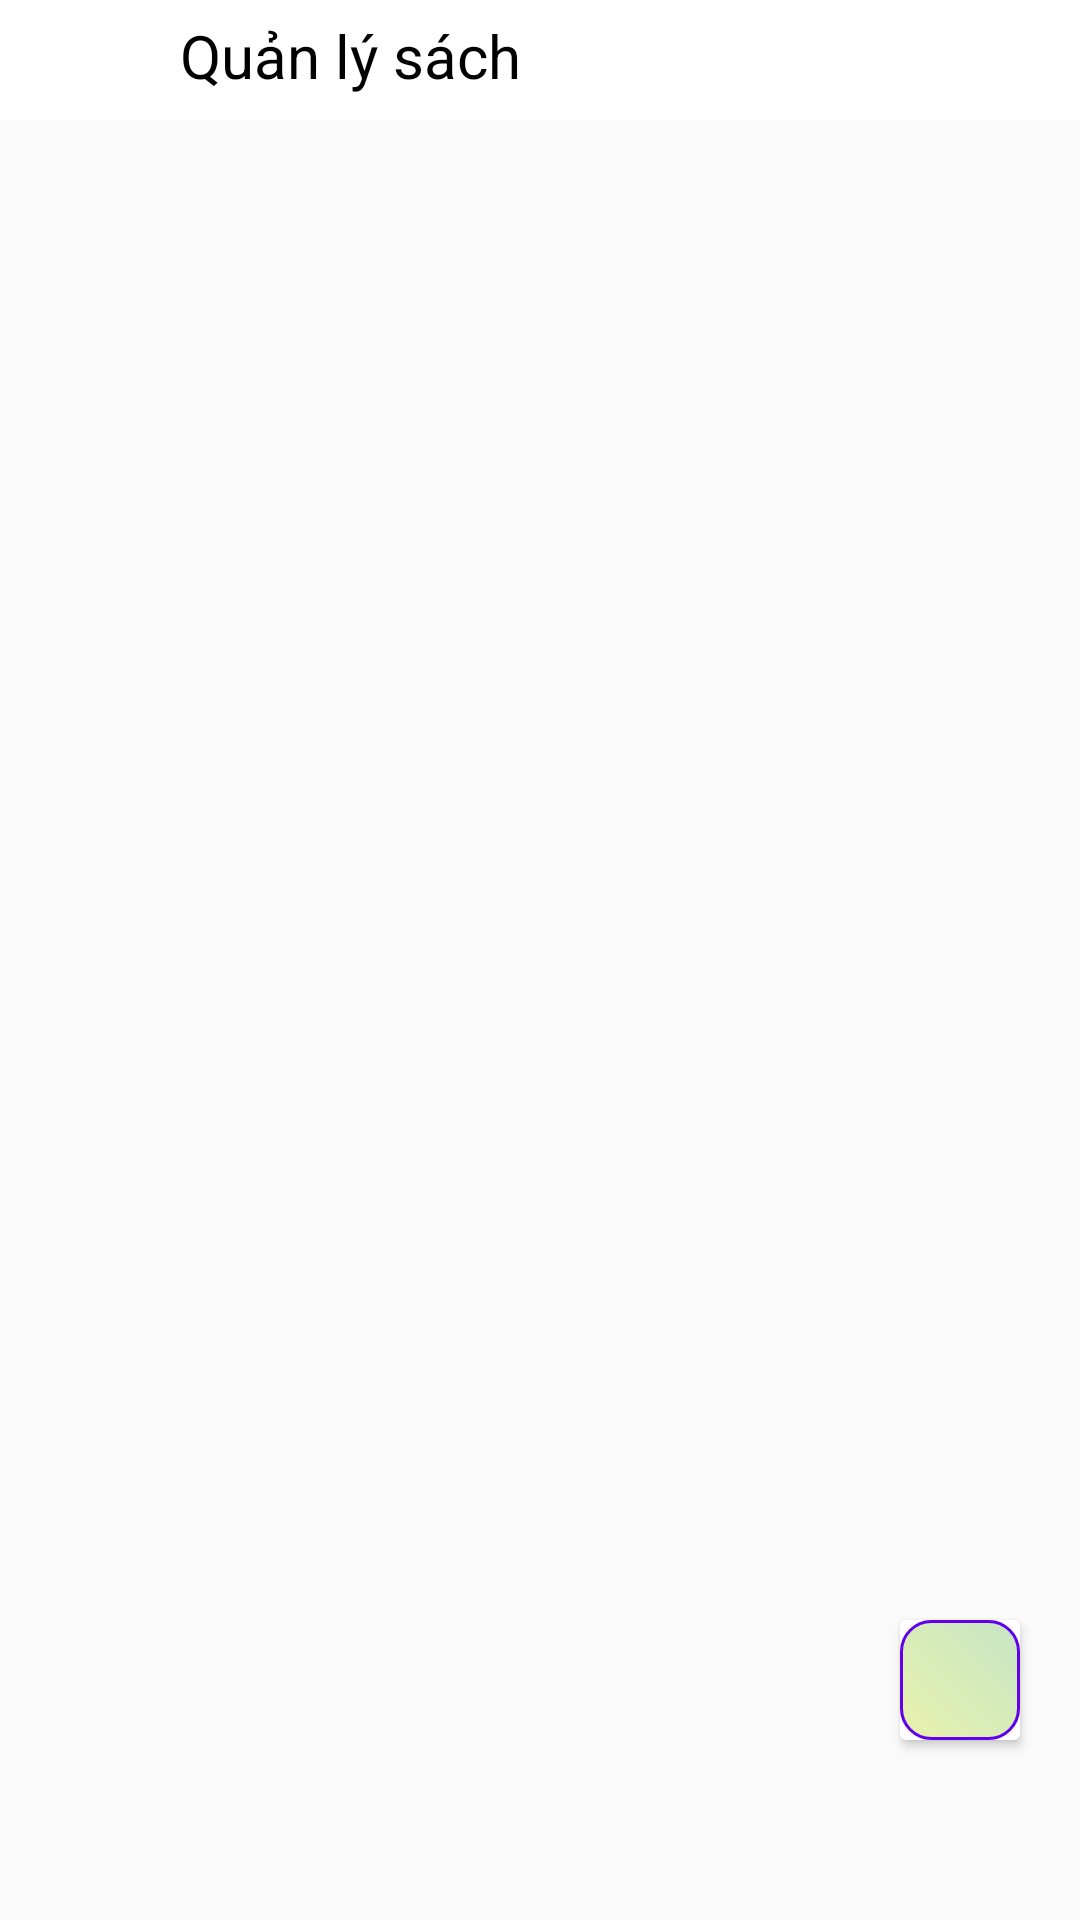

The Android layout XML behind this screen, and the referenced resources:
<!-- AndroidManifest.xml: application theme Theme.Venom -->
<!-- res/layout/fragment_book_management.xml -->
<?xml version="1.0" encoding="utf-8"?>
<LinearLayout xmlns:android="http://schemas.android.com/apk/res/android"
    android:layout_width="match_parent"
    android:layout_height="match_parent"
    android:orientation="vertical">


    <LinearLayout
        android:layout_width="match_parent"
        android:layout_height="wrap_content">

        <ImageView
            android:layout_width="40dp"
            android:layout_height="40dp"
            android:background="@color/white"
            android:paddingLeft="10dp"
            android:src="@drawable/ic_baseline_menu_24">

        </ImageView>

        <TextView
            android:layout_width="match_parent"
            android:layout_height="40dp"
            android:background="@color/white"
            android:paddingLeft="20dp"
            android:paddingTop="5dp"
            android:text="Quản lý sách"
            android:textColor="@color/black"
            android:textSize="20sp" />

    </LinearLayout>

    <RelativeLayout
        android:layout_width="match_parent"
        android:layout_height="match_parent">

        <androidx.recyclerview.widget.RecyclerView
            android:id="@+id/rvBook"
            android:layout_width="match_parent"
            android:layout_height="match_parent">

        </androidx.recyclerview.widget.RecyclerView>

        <androidx.cardview.widget.CardView
            android:layout_width="40dp"
            android:layout_height="40dp"
            android:layout_alignParentEnd="true"
            android:layout_marginTop="500dp"
            android:layout_marginEnd="20dp"
            android:id="@+id/img_add"
            >
            <ImageView
                android:id="@+id/img_addBook"
                android:layout_width="match_parent"
                android:layout_height="match_parent"
                android:background="@drawable/gradient_member"
                android:src="@drawable/ic_baseline_person_add_24"/>

        </androidx.cardview.widget.CardView>

    </RelativeLayout>

</LinearLayout>
<!-- resources referenced by this layout -->
<resources>
  <color name="black">#FF000000</color>
  <color name="white">#FFFFFFFF</color>
  <!-- drawable gradient_member (drawable) -->
  <?xml version="1.0" encoding="utf-8"?>
  <shape xmlns:android="http://schemas.android.com/apk/res/android">
      <stroke android:width="1dp" android:color="@color/purple_500"/>
      <corners android:radius="10dp"/>
      <gradient android:angle="45"
          android:endColor="#C5E6C5"
          android:startColor="#EAF1AC"/>
  </shape>
  <style name="Theme.Venom" parent="Theme.AppCompat.Light.NoActionBar">
          
          <item name="colorPrimary">@color/purple_500</item>
          <item name="colorPrimaryVariant">@color/purple_700</item>
          <item name="colorOnPrimary">@color/white</item>
          
          <item name="colorSecondary">@color/teal_200</item>
          <item name="colorSecondaryVariant">@color/teal_700</item>
          <item name="colorOnSecondary">@color/black</item>
          
          <item name="android:statusBarColor">?attr/colorPrimaryVariant</item>
          
      </style>
  <color name="purple_500">#FF6200EE</color>
  <color name="purple_700">#FF3700B3</color>
  <color name="teal_200">#FF03DAC5</color>
  <color name="teal_700">#FF018786</color>
</resources>
